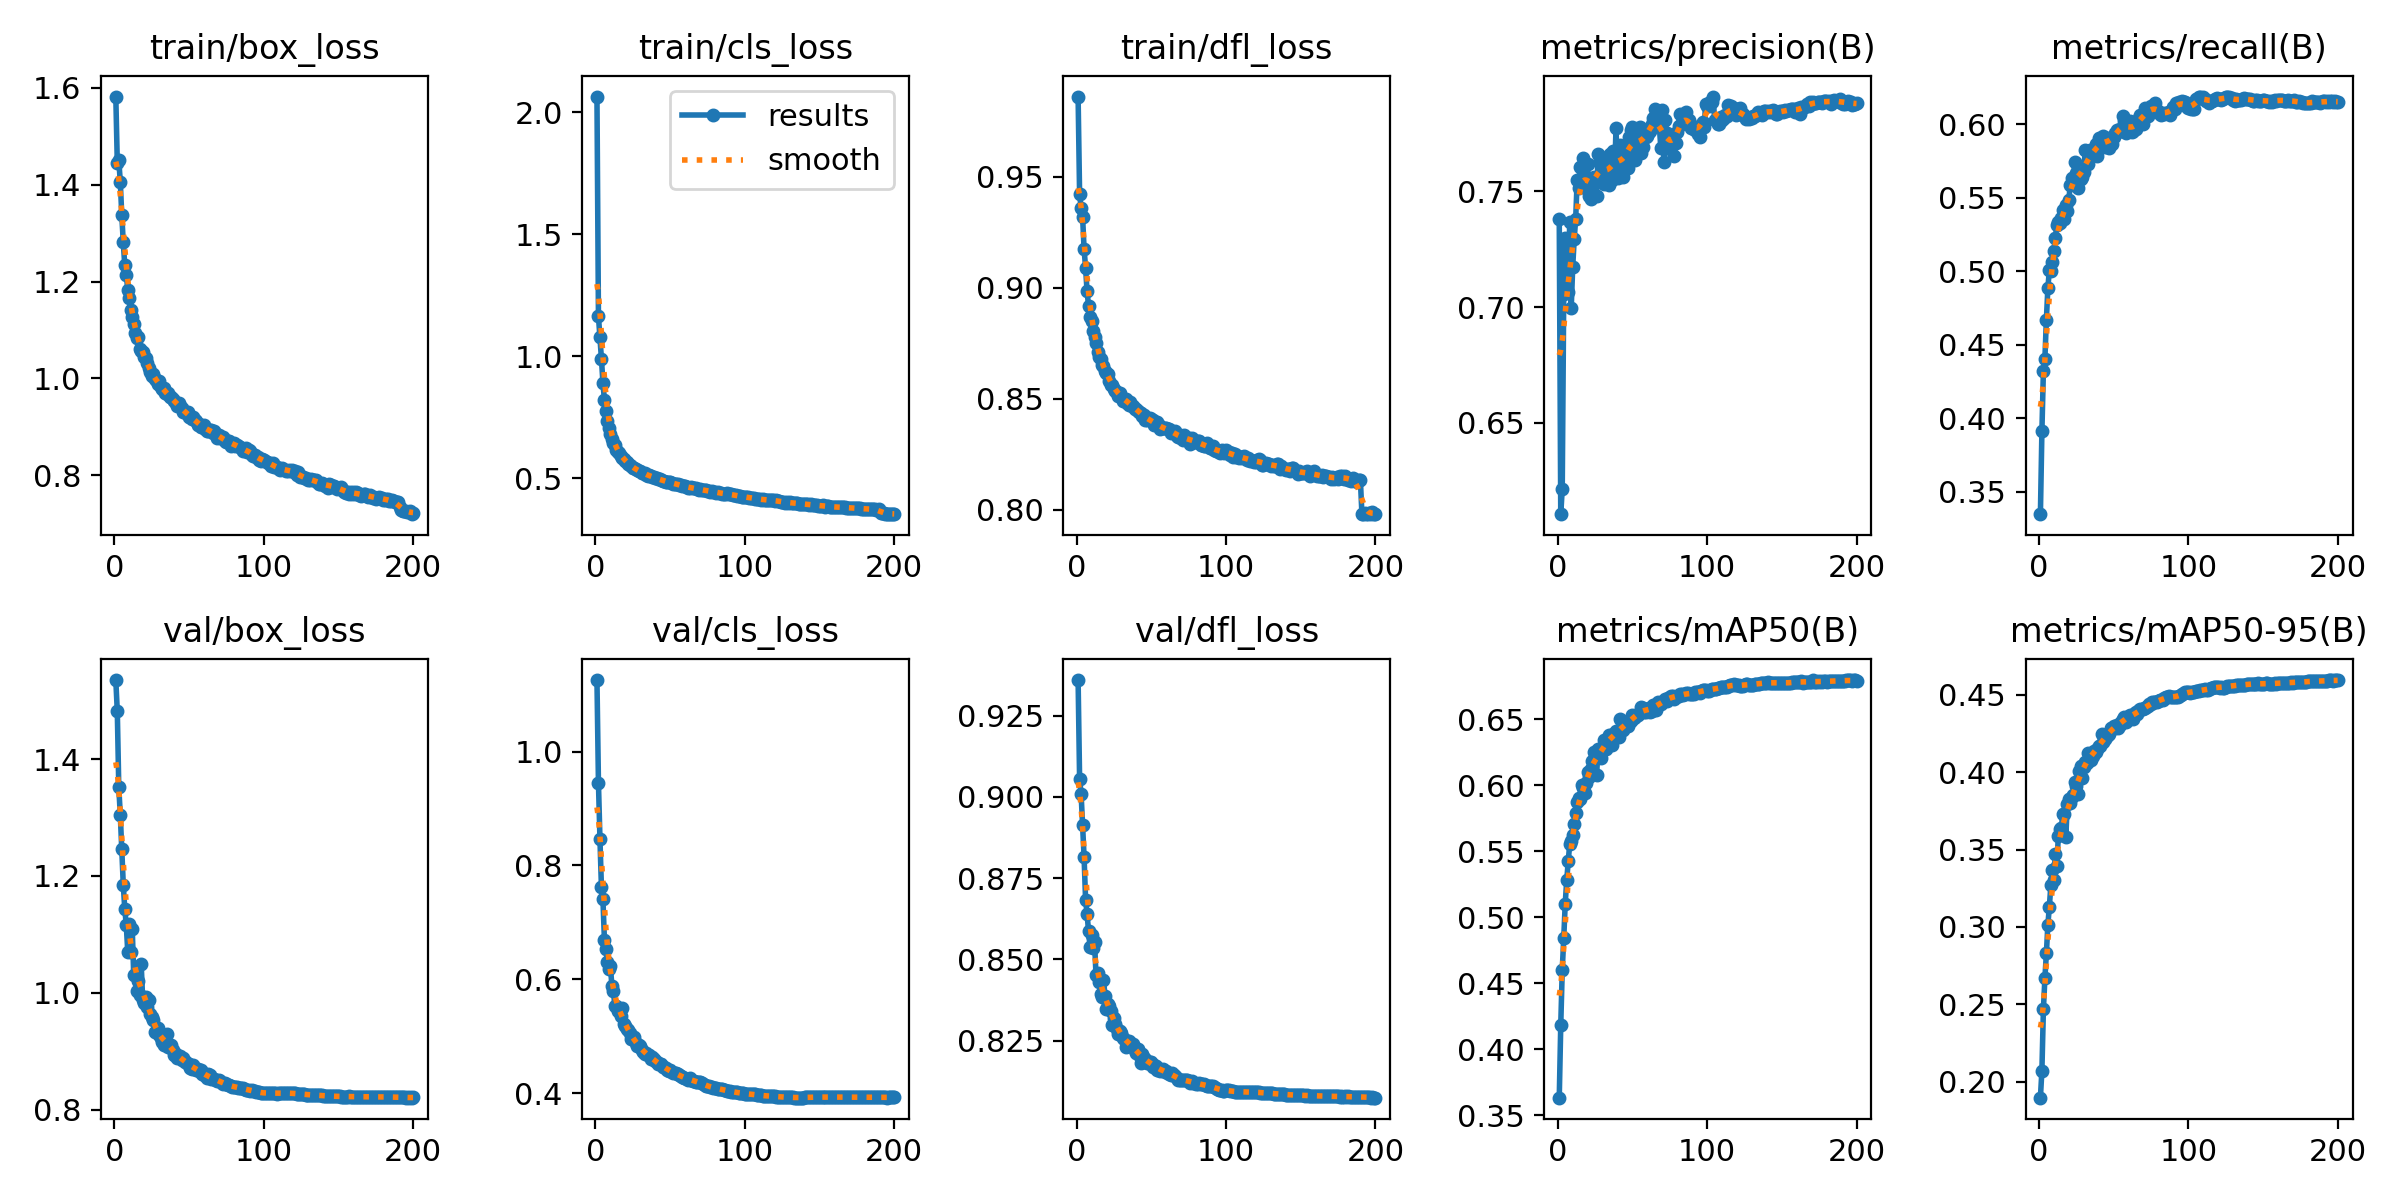

The file beside this chart, header and first rows:
epoch, time, train/box_loss, train/cls_loss, train/dfl_loss, metrics/precision(B), metrics/recall(B), metrics/mAP50(B), metrics/mAP50-95(B), val/box_loss, val/cls_loss, val/dfl_loss, lr/pg0, lr/pg1, lr/pg2
1, 35.74, 1.582, 2.064, 0.9863, 0.7378, 0.3346, 0.3632, 0.1897, 1.535, 1.126, 0.936, 0.00332, 0.00332, 0.00332
2, 57.94, 1.445, 1.163, 0.9421, 0.6107, 0.3909, 0.4181, 0.2071, 1.482, 0.9451, 0.9055, 0.006653, 0.006653, 0.006653
3, 79.32, 1.451, 1.077, 0.9362, 0.6215, 0.4321, 0.4597, 0.2466, 1.351, 0.8468, 0.9011, 0.009985, 0.009985, 0.009985
4, 100.8, 1.406, 0.9887, 0.932, 0.7057, 0.4403, 0.484, 0.2667, 1.305, 0.7613, 0.8913, 0.009995, 0.009995, 0.009995
5, 122.1, 1.337, 0.8912, 0.9176, 0.7298, 0.4671, 0.5103, 0.2829, 1.247, 0.7405, 0.8816, 0.009991, 0.009991, 0.009991
6, 143.4, 1.281, 0.8196, 0.909, 0.7164, 0.4886, 0.5281, 0.3014, 1.185, 0.6692, 0.8684, 0.009986, 0.009986, 0.009986
7, 164.6, 1.233, 0.7737, 0.8985, 0.7066, 0.5008, 0.5422, 0.3131, 1.144, 0.6534, 0.8641, 0.00998, 0.00998, 0.00998
8, 185.7, 1.214, 0.7359, 0.8918, 0.7366, 0.5002, 0.5557, 0.327, 1.117, 0.6313, 0.8586, 0.009973, 0.009973, 0.009973
9, 206.7, 1.183, 0.706, 0.8867, 0.6994, 0.5059, 0.5579, 0.3366, 1.07, 0.6173, 0.8539, 0.009965, 0.009965, 0.009965
10, 227.9, 1.165, 0.681, 0.885, 0.7173, 0.514, 0.5623, 0.3304, 1.118, 0.6227, 0.8575, 0.009956, 0.009956, 0.009956
11, 248.8, 1.141, 0.6589, 0.8805, 0.7291, 0.5224, 0.5708, 0.3469, 1.069, 0.5887, 0.8536, 0.009945, 0.009945, 0.009945
12, 269.9, 1.127, 0.6444, 0.8779, 0.7381, 0.5317, 0.5793, 0.3395, 1.11, 0.5794, 0.8554, 0.009934, 0.009934, 0.009934
13, 290.8, 1.113, 0.634, 0.875, 0.7547, 0.5334, 0.587, 0.3588, 1.03, 0.5534, 0.8451, 0.009921, 0.009921, 0.009921
14, 312, 1.095, 0.6172, 0.8712, 0.7513, 0.5325, 0.5902, 0.3634, 1.031, 0.5534, 0.8458, 0.009907, 0.009907, 0.009907
15, 333, 1.083, 0.6062, 0.8689, 0.7606, 0.536, 0.5896, 0.3639, 1.004, 0.5437, 0.8432, 0.009893, 0.009893, 0.009893
16, 354, 1.086, 0.6023, 0.8679, 0.7528, 0.5415, 0.6002, 0.3731, 1.02, 0.5448, 0.8394, 0.009877, 0.009877, 0.009877
17, 375.1, 1.061, 0.5894, 0.8651, 0.7642, 0.5356, 0.5977, 0.373, 0.997, 0.5358, 0.8385, 0.00986, 0.00986, 0.00986
18, 395.9, 1.056, 0.5846, 0.8646, 0.7532, 0.5453, 0.5939, 0.3579, 1.049, 0.5495, 0.8438, 0.009842, 0.009842, 0.009842
19, 416.8, 1.054, 0.5784, 0.8623, 0.7553, 0.5407, 0.6018, 0.3793, 0.988, 0.5218, 0.8388, 0.009823, 0.009823, 0.009823
20, 437.7, 1.044, 0.5693, 0.8615, 0.7615, 0.5486, 0.61, 0.3829, 0.9827, 0.5186, 0.8347, 0.009803, 0.009803, 0.009803
21, 458.7, 1.042, 0.5661, 0.8609, 0.7481, 0.5585, 0.6064, 0.3801, 0.9929, 0.5128, 0.8362, 0.009782, 0.009782, 0.009782
22, 479.6, 1.032, 0.5569, 0.8581, 0.7467, 0.5637, 0.6122, 0.3838, 0.9759, 0.511, 0.8358, 0.00976, 0.00976, 0.00976
23, 500.5, 1.021, 0.5536, 0.8561, 0.7521, 0.5616, 0.6187, 0.3851, 0.9875, 0.5053, 0.8341, 0.009736, 0.009736, 0.009736
24, 521.3, 1.014, 0.5486, 0.8564, 0.756, 0.5741, 0.6252, 0.3937, 0.9631, 0.4955, 0.8297, 0.009712, 0.009712, 0.009712
25, 542.3, 1.006, 0.5421, 0.8546, 0.7554, 0.5667, 0.6212, 0.3913, 0.9594, 0.4961, 0.832, 0.009687, 0.009687, 0.009687
26, 563.2, 1.008, 0.5402, 0.8536, 0.7477, 0.5569, 0.608, 0.3859, 0.9537, 0.4983, 0.8302, 0.009661, 0.009661, 0.009661
27, 584.2, 0.9985, 0.5373, 0.853, 0.766, 0.5633, 0.6272, 0.4008, 0.9324, 0.4888, 0.8287, 0.009633, 0.009633, 0.009633
28, 605.1, 0.9973, 0.5335, 0.8514, 0.7639, 0.5629, 0.6268, 0.4041, 0.9336, 0.4825, 0.827, 0.009605, 0.009605, 0.009605
29, 626.2, 0.9881, 0.5291, 0.8527, 0.7649, 0.5638, 0.6203, 0.3964, 0.9402, 0.4851, 0.8278, 0.009576, 0.009576, 0.009576
30, 647.1, 0.9939, 0.5282, 0.8508, 0.7581, 0.5677, 0.6279, 0.4034, 0.9271, 0.4826, 0.8275, 0.009545, 0.009545, 0.009545
31, 668.2, 0.9818, 0.5226, 0.8488, 0.753, 0.5823, 0.6343, 0.4064, 0.9226, 0.4754, 0.826, 0.009514, 0.009514, 0.009514
32, 689.1, 0.9789, 0.5206, 0.8497, 0.7588, 0.5735, 0.6271, 0.4056, 0.9153, 0.4716, 0.8257, 0.009482, 0.009482, 0.009482
33, 710.1, 0.9793, 0.5195, 0.8498, 0.7606, 0.5731, 0.6342, 0.4124, 0.9111, 0.4695, 0.823, 0.009449, 0.009449, 0.009449
34, 731.3, 0.9705, 0.5125, 0.8482, 0.7528, 0.5822, 0.6383, 0.4119, 0.9204, 0.4704, 0.8247, 0.009414, 0.009414, 0.009414
35, 752.3, 0.9675, 0.5096, 0.8473, 0.766, 0.5791, 0.6358, 0.4077, 0.9295, 0.4676, 0.825, 0.009379, 0.009379, 0.009379
36, 773.4, 0.969, 0.5125, 0.8487, 0.7548, 0.5788, 0.6307, 0.4107, 0.908, 0.4663, 0.8238, 0.009343, 0.009343, 0.009343
37, 794.2, 0.9609, 0.5077, 0.8468, 0.7673, 0.5817, 0.6384, 0.4133, 0.9078, 0.4605, 0.8233, 0.009306, 0.009306, 0.009306
38, 815.3, 0.9622, 0.5062, 0.8469, 0.7559, 0.5867, 0.6384, 0.413, 0.9116, 0.4632, 0.8241, 0.009268, 0.009268, 0.009268
39, 836.2, 0.9569, 0.5037, 0.8452, 0.7772, 0.5787, 0.6411, 0.4149, 0.9017, 0.4595, 0.8222, 0.009229, 0.009229, 0.009229
40, 857.2, 0.9534, 0.5014, 0.8454, 0.7556, 0.5908, 0.6393, 0.4166, 0.8935, 0.4561, 0.8211, 0.009189, 0.009189, 0.009189
41, 878.3, 0.9491, 0.4986, 0.8443, 0.7582, 0.5865, 0.6361, 0.4171, 0.8959, 0.4545, 0.8225, 0.009149, 0.009149, 0.009149
42, 899.1, 0.9433, 0.4956, 0.8439, 0.77, 0.5864, 0.6499, 0.4245, 0.8893, 0.4508, 0.8207, 0.009107, 0.009107, 0.009107
43, 920.2, 0.9501, 0.4974, 0.8438, 0.7622, 0.5919, 0.6448, 0.4191, 0.8901, 0.4507, 0.8183, 0.009064, 0.009064, 0.009064
44, 941.1, 0.943, 0.4921, 0.8422, 0.7563, 0.5848, 0.6416, 0.4217, 0.8926, 0.4514, 0.8209, 0.009021, 0.009021, 0.009021
45, 962.2, 0.9381, 0.4902, 0.8428, 0.7698, 0.5893, 0.6449, 0.4225, 0.8859, 0.4464, 0.8196, 0.008977, 0.008977, 0.008977
46, 983.2, 0.9311, 0.4881, 0.8403, 0.7644, 0.5904, 0.6475, 0.4239, 0.888, 0.4453, 0.8193, 0.008932, 0.008932, 0.008932
47, 1004, 0.9305, 0.486, 0.8403, 0.7601, 0.5836, 0.6451, 0.4244, 0.8818, 0.4445, 0.8182, 0.008886, 0.008886, 0.008886
48, 1025, 0.9286, 0.4862, 0.841, 0.7734, 0.5903, 0.649, 0.4288, 0.8819, 0.441, 0.8183, 0.008839, 0.008839, 0.008839
49, 1047, 0.9303, 0.4844, 0.8413, 0.7764, 0.5863, 0.6488, 0.4285, 0.8785, 0.4388, 0.8186, 0.008792, 0.008792, 0.008792
50, 1068, 0.9211, 0.4826, 0.8408, 0.7777, 0.5913, 0.6532, 0.4299, 0.8776, 0.4415, 0.8186, 0.008743, 0.008743, 0.008743
51, 1089, 0.9212, 0.4805, 0.8402, 0.7682, 0.5938, 0.6507, 0.4283, 0.8717, 0.4368, 0.8169, 0.008694, 0.008694, 0.008694
52, 1110, 0.9151, 0.4766, 0.8381, 0.7635, 0.5964, 0.6515, 0.4304, 0.8702, 0.4363, 0.8175, 0.008644, 0.008644, 0.008644
53, 1131, 0.92, 0.4779, 0.8389, 0.7685, 0.5948, 0.653, 0.4288, 0.8765, 0.4351, 0.8173, 0.008594, 0.008594, 0.008594
54, 1152, 0.9133, 0.4781, 0.8393, 0.7755, 0.5967, 0.6532, 0.4302, 0.87, 0.435, 0.816, 0.008542, 0.008542, 0.008542
55, 1173, 0.9122, 0.4757, 0.838, 0.7775, 0.5959, 0.6552, 0.4326, 0.8687, 0.4334, 0.8162, 0.00849, 0.00849, 0.00849
56, 1196, 0.9042, 0.4721, 0.8363, 0.7666, 0.6056, 0.6594, 0.434, 0.87, 0.4312, 0.8158, 0.008437, 0.008437, 0.008437
57, 1218, 0.9051, 0.4708, 0.8369, 0.769, 0.6023, 0.6585, 0.4358, 0.867, 0.43, 0.8159, 0.008384, 0.008384, 0.008384
58, 1240, 0.9002, 0.4687, 0.8367, 0.7754, 0.5942, 0.6557, 0.4324, 0.8677, 0.4293, 0.8164, 0.008329, 0.008329, 0.008329
59, 1261, 0.8997, 0.4668, 0.8366, 0.7732, 0.5978, 0.6551, 0.4351, 0.8605, 0.4269, 0.8154, 0.008274, 0.008274, 0.008274
60, 1283, 0.9038, 0.4674, 0.837, 0.7739, 0.5982, 0.6577, 0.4364, 0.8601, 0.4264, 0.8157, 0.008219, 0.008219, 0.008219
... 140 more rows
